Labelled photos from "leafsense_coffee_cls.v1-ver_1.folder", an image-classification folder in huynpn311004/LeafSense_Project_C1SE03. The possible labels are: leaf miner, no disease, phoma, rust.

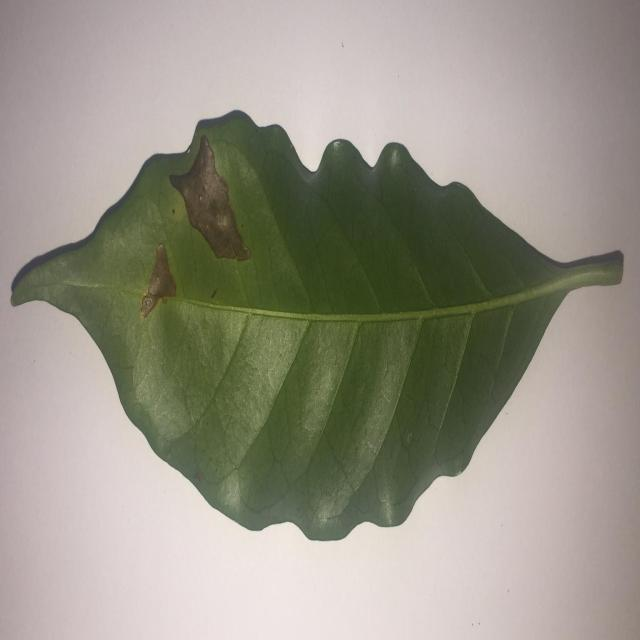
Label: leaf miner

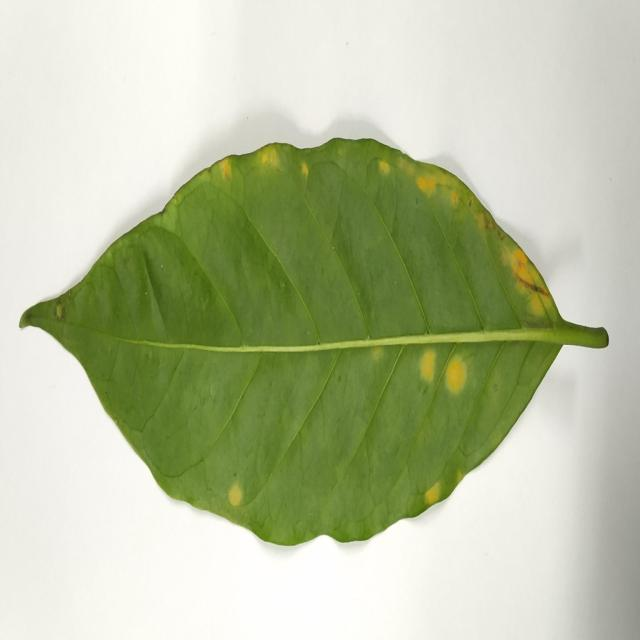
Label: rust

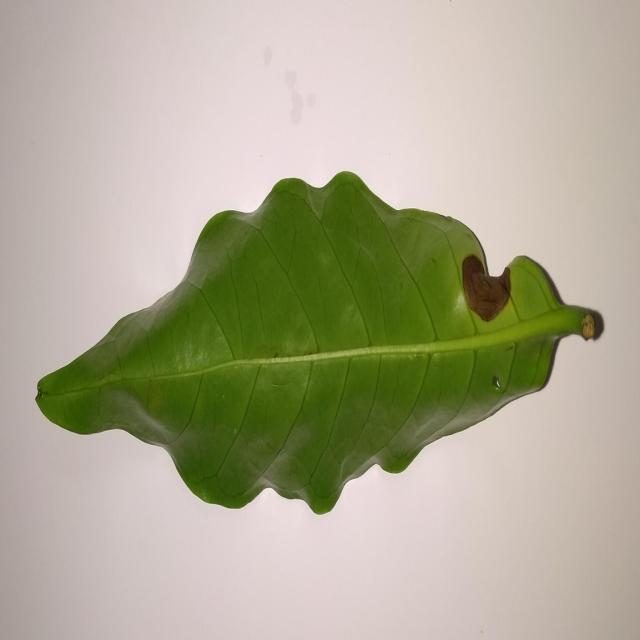
Label: phoma

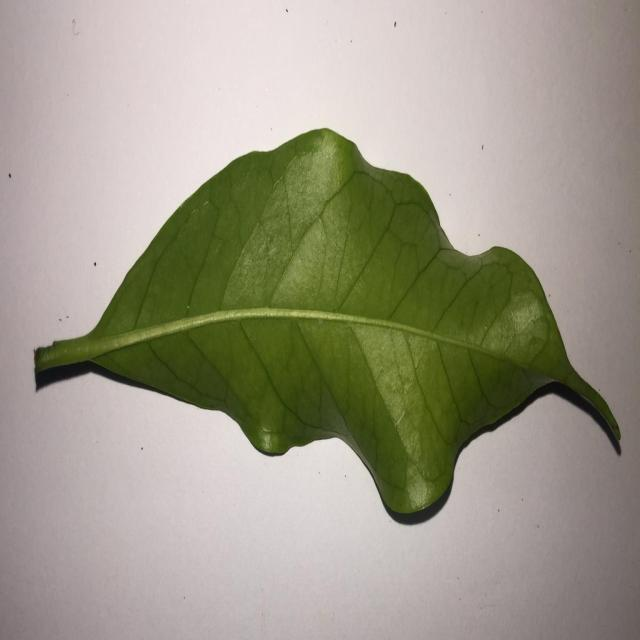
Label: no disease

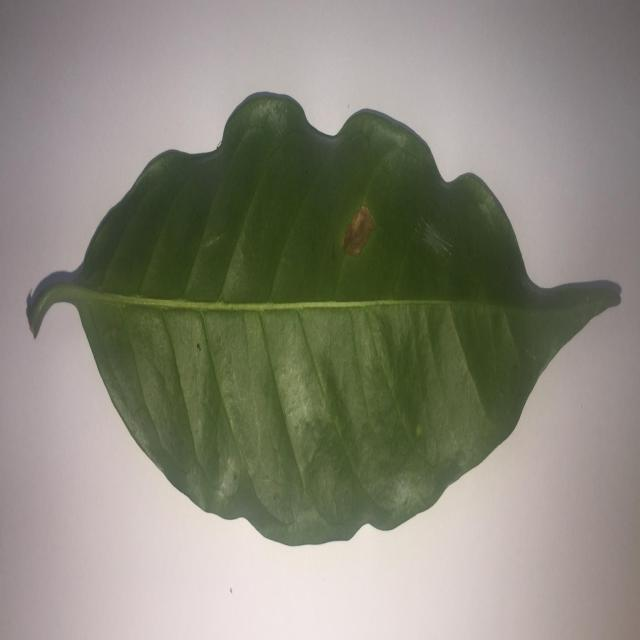
Label: leaf miner

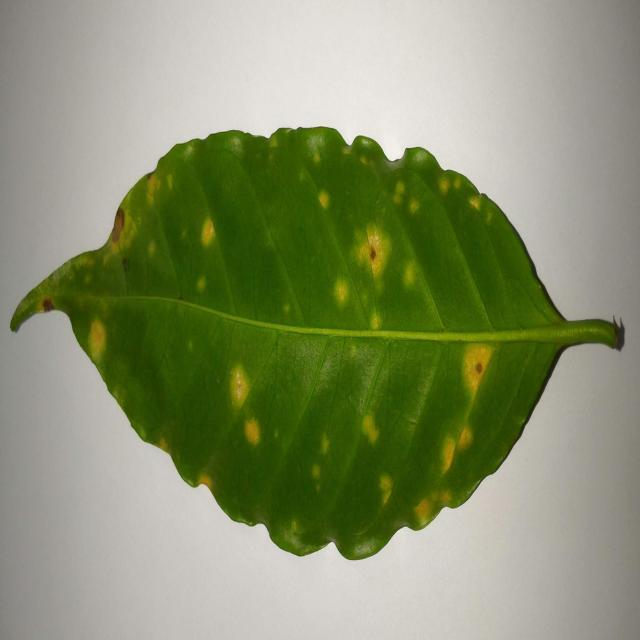
Label: rust
